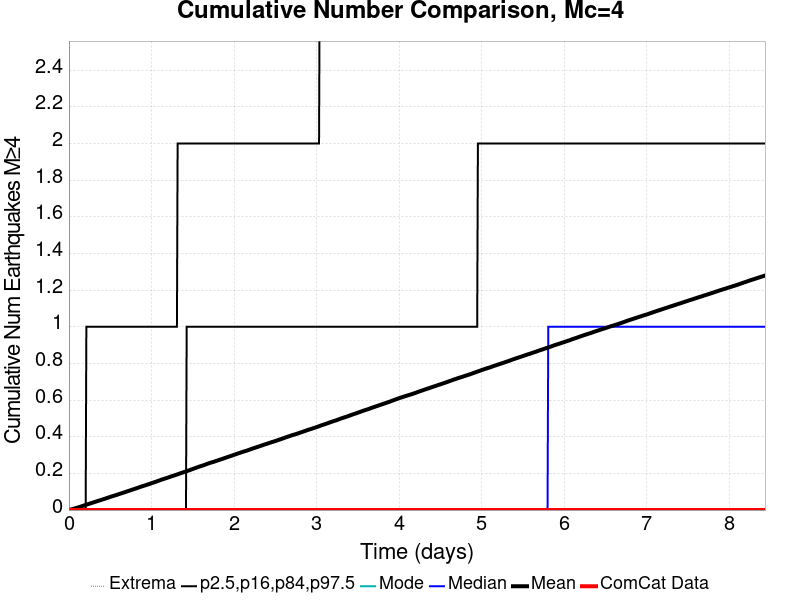

Values plotted in this chart, from the file beside it:
Time (days), ComCat Data, Simulation Mean, Simulation Median, Simulation Mode, Simulation Minimum, Simulation Maximum, 2.5 %-ile, 16 %-ile, 84 %-ile, 97.5 %-ile
0.0, 0.0, 0.0, 0.0, 0.0, 0.0, 0.0, 0.0, 0.0, 0.0, 0.0
0.00844, 0.0, 0.00121, 0.0, 0.0, 0.0, 4.0, 0.0, 0.0, 0.0, 0.0
0.01688, 0.0, 0.00243, 0.0, 0.0, 0.0, 7.0, 0.0, 0.0, 0.0, 0.0
0.02532, 0.0, 0.00335, 0.0, 0.0, 0.0, 10.0, 0.0, 0.0, 0.0, 0.0
0.03376, 0.0, 0.00427, 0.0, 0.0, 0.0, 11.0, 0.0, 0.0, 0.0, 0.0
0.0422, 0.0, 0.00526, 0.0, 0.0, 0.0, 12.0, 0.0, 0.0, 0.0, 0.0
0.05064, 0.0, 0.00635, 0.0, 0.0, 0.0, 12.0, 0.0, 0.0, 0.0, 0.0
0.05908, 0.0, 0.00752, 0.0, 0.0, 0.0, 13.0, 0.0, 0.0, 0.0, 0.0
0.06752, 0.0, 0.00872, 0.0, 0.0, 0.0, 13.0, 0.0, 0.0, 0.0, 0.0
0.07596, 0.0, 0.00988, 0.0, 0.0, 0.0, 15.0, 0.0, 0.0, 0.0, 0.0
0.0844, 0.0, 0.0109, 0.0, 0.0, 0.0, 15.0, 0.0, 0.0, 0.0, 0.0
0.09284, 0.0, 0.01209, 0.0, 0.0, 0.0, 16.0, 0.0, 0.0, 0.0, 0.0
0.1013, 0.0, 0.01302, 0.0, 0.0, 0.0, 17.0, 0.0, 0.0, 0.0, 0.0
0.1097, 0.0, 0.01425, 0.0, 0.0, 0.0, 17.0, 0.0, 0.0, 0.0, 0.0
0.1182, 0.0, 0.01548, 0.0, 0.0, 0.0, 17.0, 0.0, 0.0, 0.0, 0.0
0.1266, 0.0, 0.01658, 0.0, 0.0, 0.0, 17.0, 0.0, 0.0, 0.0, 0.0
0.135, 0.0, 0.01763, 0.0, 0.0, 0.0, 18.0, 0.0, 0.0, 0.0, 0.0
0.1435, 0.0, 0.01881, 0.0, 0.0, 0.0, 20.0, 0.0, 0.0, 0.0, 0.0
0.1519, 0.0, 0.02023, 0.0, 0.0, 0.0, 21.0, 0.0, 0.0, 0.0, 0.0
0.1604, 0.0, 0.02163, 0.0, 0.0, 0.0, 21.0, 0.0, 0.0, 0.0, 0.0
0.1688, 0.0, 0.02291, 0.0, 0.0, 0.0, 21.0, 0.0, 0.0, 0.0, 0.0
0.1772, 0.0, 0.02418, 0.0, 0.0, 0.0, 21.0, 0.0, 0.0, 0.0, 0.0
0.1857, 0.0, 0.02541, 0.0, 0.0, 0.0, 22.0, 0.0, 0.0, 0.0, 0.0
0.1941, 0.0, 0.02666, 0.0, 0.0, 0.0, 22.0, 0.0, 0.0, 0.0, 0.0
0.2026, 0.0, 0.02791, 0.0, 0.0, 0.0, 22.0, 0.0, 0.0, 0.0, 0.0
0.211, 0.0, 0.02921, 0.0, 0.0, 0.0, 23.0, 0.0, 0.0, 0.0, 1.0
0.2194, 0.0, 0.03039, 0.0, 0.0, 0.0, 27.0, 0.0, 0.0, 0.0, 1.0
0.2279, 0.0, 0.03179, 0.0, 0.0, 0.0, 31.0, 0.0, 0.0, 0.0, 1.0
0.2363, 0.0, 0.03312, 0.0, 0.0, 0.0, 34.0, 0.0, 0.0, 0.0, 1.0
0.2448, 0.0, 0.03417, 0.0, 0.0, 0.0, 34.0, 0.0, 0.0, 0.0, 1.0
0.2532, 0.0, 0.03543, 0.0, 0.0, 0.0, 34.0, 0.0, 0.0, 0.0, 1.0
0.2616, 0.0, 0.03666, 0.0, 0.0, 0.0, 35.0, 0.0, 0.0, 0.0, 1.0
0.2701, 0.0, 0.03805, 0.0, 0.0, 0.0, 38.0, 0.0, 0.0, 0.0, 1.0
0.2785, 0.0, 0.03909, 0.0, 0.0, 0.0, 39.0, 0.0, 0.0, 0.0, 1.0
0.287, 0.0, 0.04041, 0.0, 0.0, 0.0, 42.0, 0.0, 0.0, 0.0, 1.0
0.2954, 0.0, 0.04175, 0.0, 0.0, 0.0, 43.0, 0.0, 0.0, 0.0, 1.0
0.3038, 0.0, 0.04288, 0.0, 0.0, 0.0, 44.0, 0.0, 0.0, 0.0, 1.0
0.3123, 0.0, 0.04416, 0.0, 0.0, 0.0, 47.0, 0.0, 0.0, 0.0, 1.0
0.3207, 0.0, 0.04527, 0.0, 0.0, 0.0, 48.0, 0.0, 0.0, 0.0, 1.0
0.3292, 0.0, 0.04656, 0.0, 0.0, 0.0, 51.0, 0.0, 0.0, 0.0, 1.0
0.3376, 0.0, 0.04764, 0.0, 0.0, 0.0, 52.0, 0.0, 0.0, 0.0, 1.0
0.346, 0.0, 0.04902, 0.0, 0.0, 0.0, 54.0, 0.0, 0.0, 0.0, 1.0
0.3545, 0.0, 0.05027, 0.0, 0.0, 0.0, 55.0, 0.0, 0.0, 0.0, 1.0
0.3629, 0.0, 0.05144, 0.0, 0.0, 0.0, 56.0, 0.0, 0.0, 0.0, 1.0
0.3714, 0.0, 0.05257, 0.0, 0.0, 0.0, 56.0, 0.0, 0.0, 0.0, 1.0
0.3798, 0.0, 0.05359, 0.0, 0.0, 0.0, 56.0, 0.0, 0.0, 0.0, 1.0
0.3882, 0.0, 0.05486, 0.0, 0.0, 0.0, 56.0, 0.0, 0.0, 0.0, 1.0
0.3967, 0.0, 0.05615, 0.0, 0.0, 0.0, 58.0, 0.0, 0.0, 0.0, 1.0
0.4051, 0.0, 0.05749, 0.0, 0.0, 0.0, 59.0, 0.0, 0.0, 0.0, 1.0
0.4136, 0.0, 0.05875, 0.0, 0.0, 0.0, 59.0, 0.0, 0.0, 0.0, 1.0
0.422, 0.0, 0.05993, 0.0, 0.0, 0.0, 59.0, 0.0, 0.0, 0.0, 1.0
0.4304, 0.0, 0.06111, 0.0, 0.0, 0.0, 60.0, 0.0, 0.0, 0.0, 1.0
0.4389, 0.0, 0.06227, 0.0, 0.0, 0.0, 61.0, 0.0, 0.0, 0.0, 1.0
0.4473, 0.0, 0.06364, 0.0, 0.0, 0.0, 62.0, 0.0, 0.0, 0.0, 1.0
0.4558, 0.0, 0.06487, 0.0, 0.0, 0.0, 65.0, 0.0, 0.0, 0.0, 1.0
0.4642, 0.0, 0.06637, 0.0, 0.0, 0.0, 65.0, 0.0, 0.0, 0.0, 1.0
0.4726, 0.0, 0.06754, 0.0, 0.0, 0.0, 65.0, 0.0, 0.0, 0.0, 1.0
0.4811, 0.0, 0.06891, 0.0, 0.0, 0.0, 66.0, 0.0, 0.0, 0.0, 1.0
0.4895, 0.0, 0.07004, 0.0, 0.0, 0.0, 67.0, 0.0, 0.0, 0.0, 1.0
0.498, 0.0, 0.07146, 0.0, 0.0, 0.0, 67.0, 0.0, 0.0, 0.0, 1.0
... 940 more rows
